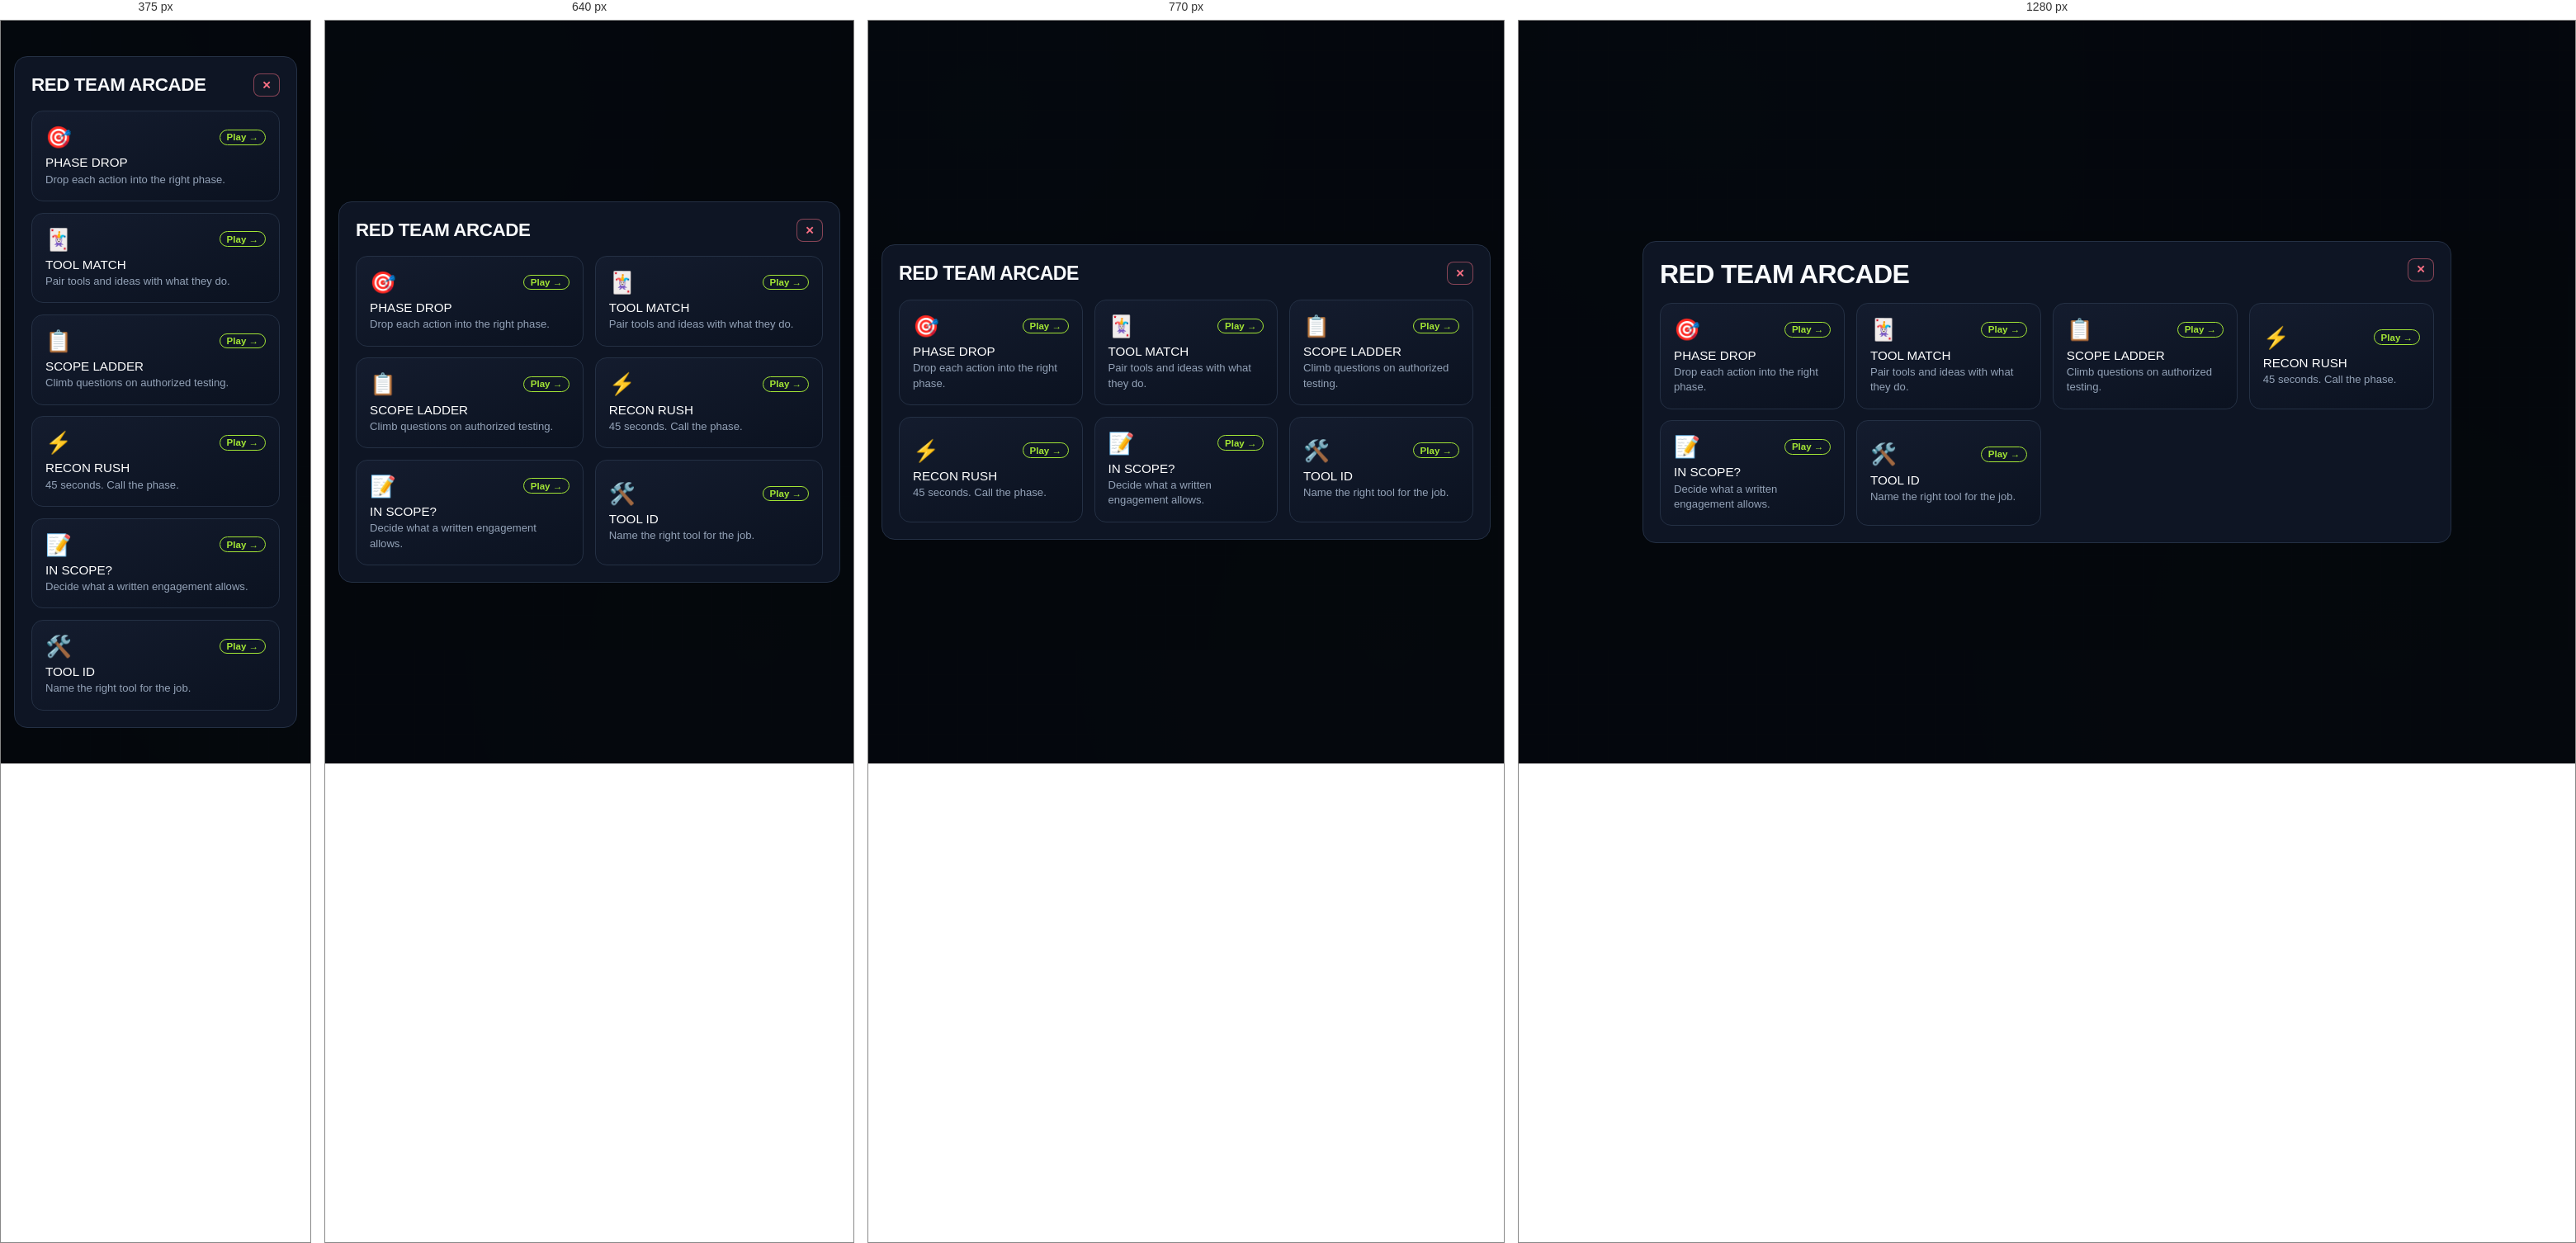
Rendered at 375 px, 640 px, 770 px and 1280 px, left to right.

<!-- file: ceh-phase.html -->
<!DOCTYPE html>
<html lang="en">
<head>
  <meta charset="UTF-8" />
  <meta name="viewport" content="width=device-width, initial-scale=1.0" />
  <title>RED TEAM ARCADE | Jesse's Study Guides</title>
  <meta name="description" content="Ethical hacking concept games." />
  <link rel="stylesheet" href="styles.css" />
  <link href="https://fonts.googleapis.com/css2?family=Archivo+Black&family=JetBrains+Mono:wght@500;700&family=Plus+Jakarta+Sans:wght@400;600;700&display=swap" rel="stylesheet" />
  <style>
    :root { --accent: #a3e635; }
    .launcher-modal-backdrop, .arcade-modal-backdrop {
      position: fixed; inset: 0; background: rgba(5,8,14,0.92); display: none;
      align-items: center; justify-content: center; z-index: 40; padding: 1rem;
    }
    .launcher-modal-backdrop.open, .arcade-modal-backdrop.open { display: flex; }
    .launcher-modal-window {
      width: min(980px, 96vw); max-height: 92dvh; overflow: auto;
      background: #0e1524; border: 1px solid #243044; border-radius: 16px; padding: 1.25rem;
    }
    .launcher-header { display: flex; justify-content: space-between; align-items: flex-start; gap: 1rem; margin-bottom: 1rem; }
    .game-choice-grid { display: grid; grid-template-columns: repeat(auto-fit, minmax(220px, 1fr)); gap: 0.85rem; }
    .game-selector-card {
      text-align: left; background: linear-gradient(160deg, #141c2e, #0b1220);
      border: 1px solid #243044; border-radius: 14px; padding: 1rem; cursor: pointer; color: #fff;
      transition: transform .15s, border-color .15s;
    }
    .game-selector-card:hover { transform: translateY(-3px); border-color: var(--accent); }
    .game-card-top { display: flex; justify-content: space-between; align-items: center; margin-bottom: 0.45rem; }
    .game-icon-badge { font-size: 1.6rem; }
    .game-play-pill { font-size: 0.72rem; font-weight: 700; color: var(--accent); border: 1px solid var(--accent); border-radius: 999px; padding: 0.15rem 0.5rem; }
    .game-title { font-family: 'Archivo Black', sans-serif; font-size: 0.95rem; text-transform: uppercase; margin: 0.2rem 0; }
    .game-desc { font-size: 0.82rem; color: #94a3b8; line-height: 1.4; }
    .arcade-shell {
      width: min(920px, 96vw); height: min(92dvh, 760px); background: #0b1220;
      border: 1px solid #243044; border-radius: 16px; display: flex; flex-direction: column; overflow: hidden;
    }
    .arcade-header {
      display: flex; justify-content: space-between; align-items: center; gap: 0.6rem;
      padding: 0.7rem 0.9rem; border-bottom: 1px solid #243044; background: #10182a;
    }
    .arcade-game-title { font-family: 'Archivo Black', sans-serif; font-size: 0.95rem; text-transform: uppercase; }
    .hud { display: flex; gap: 0.45rem; align-items: center; font-family: 'JetBrains Mono', monospace; font-size: 0.78rem; flex-wrap: wrap; }
    .hud-pill { background: #0b1220; border: 1px solid #243044; border-radius: 8px; padding: 0.28rem 0.5rem; }
    .btn-hud {
      background: #121927; color: #fff; border: 1px solid #243044; border-radius: 8px;
      padding: 0.35rem 0.6rem; cursor: pointer; font-weight: 700;
    }
    .btn-hud.close { border-color: rgba(251,113,133,.5); color: #fb7185; }
    .play-area { flex: 1; overflow: auto; padding: 1rem; display: flex; flex-direction: column; gap: 0.8rem; }
    .prompt {
      background: #141c2e; border: 1px solid #243044; border-radius: 12px; padding: 1.1rem;
      font-size: 1.05rem; line-height: 1.45; text-align: center;
    }
    .choices { display: grid; gap: 0.5rem; }
    .choice {
      background: #121927; border: 1.5px solid #243044; border-radius: 10px; padding: 0.8rem 0.9rem;
      color: #fff; text-align: left; cursor: pointer; font-size: 0.95rem;
    }
    .choice:hover { border-color: var(--accent); }
    .choice.good { border-color: #9eff33; background: rgba(158,255,51,.12); }
    .choice.bad { border-color: #fb7185; background: rgba(251,113,133,.12); }
    .mem-grid { display: grid; grid-template-columns: repeat(4, 1fr); gap: 0.5rem; }
    .mem-card {
      aspect-ratio: 3/4; border-radius: 10px; border: 1px solid #243044; background: #121927;
      display: flex; align-items: center; justify-content: center; cursor: pointer;
      font-size: 0.75rem; text-align: center; padding: 0.35rem; font-weight: 600;
    }
    .mem-card.flipped { background: #1a2740; border-color: var(--accent); }
    .mem-card.matched { background: rgba(158,255,51,.15); border-color: #9eff33; }
    .ladder { display: flex; flex-direction: column-reverse; gap: 0.3rem; }
    .rung { padding: 0.4rem 0.65rem; border-radius: 8px; background: #121927; border: 1px solid #243044; font-size: 0.8rem; }
    .rung.on { border-color: var(--accent); }
    .fb { min-height: 1.3rem; text-align: center; font-weight: 700; }
    .fb.good { color: #9eff33; }
    .fb.bad { color: #fb7185; }
    .timer { font-family: 'JetBrains Mono', monospace; color: var(--accent); }
  </style>
</head>
<body>
  <div class="launcher-modal-backdrop open" id="launcher">
    <div class="launcher-modal-window">
      <div class="launcher-header">
        <div>
          <h2 class="hero-headline" style="font-size:clamp(1.4rem,3vw,2rem);margin:0.2rem 0;">RED TEAM ARCADE</h2>
        </div>
        <button class="btn-hud close" onclick="location.href='ceh.html'" aria-label="Close">✕</button>
      </div>
      <div class="game-choice-grid">
          <button type="button" class="game-selector-card" onclick="launch('phase')">
            <div class="game-card-top"><div class="game-icon-badge">🎯</div><span class="game-play-pill">Play →</span></div>
            <div class="game-title">Phase Drop</div>
            <div class="game-desc">Drop each action into the right phase.</div>
          </button>
          <button type="button" class="game-selector-card" onclick="launch('match')">
            <div class="game-card-top"><div class="game-icon-badge">🃏</div><span class="game-play-pill">Play →</span></div>
            <div class="game-title">Tool Match</div>
            <div class="game-desc">Pair tools and ideas with what they do.</div>
          </button>
          <button type="button" class="game-selector-card" onclick="launch('ladder')">
            <div class="game-card-top"><div class="game-icon-badge">📋</div><span class="game-play-pill">Play →</span></div>
            <div class="game-title">Scope Ladder</div>
            <div class="game-desc">Climb questions on authorized testing.</div>
          </button>
          <button type="button" class="game-selector-card" onclick="launch('blitz')">
            <div class="game-card-top"><div class="game-icon-badge">⚡</div><span class="game-play-pill">Play →</span></div>
            <div class="game-title">Recon Rush</div>
            <div class="game-desc">45 seconds. Call the phase.</div>
          </button>
          <button type="button" class="game-selector-card" onclick="launch('auth')">
            <div class="game-card-top"><div class="game-icon-badge">📝</div><span class="game-play-pill">Play →</span></div>
            <div class="game-title">In Scope?</div>
            <div class="game-desc">Decide what a written engagement allows.</div>
          </button>
          <button type="button" class="game-selector-card" onclick="launch('tool')">
            <div class="game-card-top"><div class="game-icon-badge">🛠️</div><span class="game-play-pill">Play →</span></div>
            <div class="game-title">Tool ID</div>
            <div class="game-desc">Name the right tool for the job.</div>
          </button>
        </div>
    </div>
  </div>
  <div class="arcade-modal-backdrop" id="arcade">
    <div class="arcade-shell">
      <div class="arcade-header">
        <div class="arcade-game-title" id="gtitle">Game</div>
        <div class="hud">
          <div class="hud-pill" id="stat">Score 0</div>
          <div class="hud-pill timer" id="timer" style="display:none;"></div>
          <button class="btn-hud" onclick="shareGame()">Share</button>
          <button class="btn-hud" onclick="restart()" title="New game">↻ New</button>
          <button class="btn-hud close" onclick="closeGame()" title="Close">✕</button>
        </div>
      </div>
      <div class="play-area" id="play"></div>
    </div>
  </div>
  <script src="theme.js"></script>
  <script>
const GAMES = [{"id":"phase","name":"Phase Drop","type":"sort"},{"id":"match","name":"Tool Match","type":"memory"},{"id":"ladder","name":"Scope Ladder","type":"ladder"},{"id":"blitz","name":"Recon Rush","type":"blitz","timed":true},{"id":"auth","name":"In Scope?","type":"sort"},{"id":"tool","name":"Tool ID","type":"scenario"}];
const DATA = {
    scenarios: [],
    sort: [
      {text:"Read public WHOIS and job posts", labels:["Recon","Scanning","Gain access","Cover tracks"], correct:0},
      {text:"Nmap the in-scope subnet", labels:["Recon","Scanning","Gain access","Cover tracks"], correct:1},
      {text:"Run an authorized exploit module", labels:["Recon","Scanning","Gain access","Cover tracks"], correct:2},
      {text:"Clear test logs after documenting", labels:["Recon","Scanning","Gain access","Cover tracks"], correct:3},
      {text:"Banner grab open services", labels:["Recon","Scanning","Gain access","Cover tracks"], correct:1}
    ],
    pairs: [
      {a:"Nmap", b:"Port and service scan"},
      {a:"Rules of engagement", b:"Written scope and limits"},
      {a:"White hat", b:"Authorized tester"},
      {a:"SQLi", b:"Abuse database input"},
      {a:"Metasploit", b:"Exploit framework"},
      {a:"OSINT", b:"Public-source intel"},
      {a:"Reverse shell", b:"Target connects back"},
      {a:"Authorization", b:"What makes it legal"}
    ],
    ladder: [
      {q:"First typical phase?", opts:["Exploit","Reconnaissance","Cover tracks","Maintain"], correct:1},
      {q:"Written authorization is:", opts:["Optional","Essential","Only for black hats","Replaced by a maybe"], correct:1},
      {q:"Hashcat is for:", opts:["Packet capture","Password hashes","Writing policy","Load balance"], correct:1}
    ],
    blitz: [
      {q:"WHOIS lookup is:", opts:["Recon","Exploit","Cover tracks"], correct:0},
      {q:"Nmap is:", opts:["Scanning","Recon only","A hash"], correct:0},
      {q:"Authorization is:", opts:["Required","Optional","Illegal"], correct:0}
    ]
  };
let current = null, score = 0, idx = 0, lives = 3, memState = null, timerId = null, timeLeft = 0;

function launch(id) {
  current = id; score = 0; idx = 0; lives = 3;
  document.getElementById('launcher').classList.remove('open');
  document.getElementById('arcade').classList.add('open');
  document.getElementById('gtitle').textContent = GAMES.find(g => g.id === id).name;
  startMode();
}
function closeGame() {
  clearInterval(timerId);
  document.getElementById('arcade').classList.remove('open');
  document.getElementById('launcher').classList.add('open');
}
function restart() { score = 0; idx = 0; lives = 3; clearInterval(timerId); startMode(); }
function setStat() { document.getElementById('stat').textContent = 'Score ' + score + (lives < 99 ? ' · Lives ' + lives : ''); }
function shareGame() {
  var url = location.href, title = document.title;
  if (navigator.share) navigator.share({ title: title, url: url }).catch(function(){});
  else window.open('https://twitter.com/intent/tweet?text=' + encodeURIComponent(title + ' ' + url), '_blank', 'noopener');
}
function startMode() {
  const g = GAMES.find(x => x.id === current);
  document.getElementById('timer').style.display = g.timed ? '' : 'none';
  if (g.type === 'scenario') startScenario();
  else if (g.type === 'memory') startMemory();
  else if (g.type === 'ladder') startLadder();
  else if (g.type === 'blitz') startBlitz();
  else startSort();
}
function startScenario() {
  const bank = DATA.scenarios;
  const item = bank[idx % bank.length];
  setStat();
  document.getElementById('play').innerHTML = `<div class="prompt">"${item.client}"</div><div class="choices" id="chs"></div><div class="fb" id="fb"></div>`;
  const box = document.getElementById('chs');
  item.opts.forEach((o, i) => {
    const b = document.createElement('button');
    b.className = 'choice'; b.textContent = o;
    b.onclick = () => {
      if (box.dataset.done) return;
      box.dataset.done = '1';
      const ok = i === item.correct;
      b.classList.add(ok ? 'good' : 'bad');
      if (!ok) box.children[item.correct].classList.add('good');
      document.getElementById('fb').textContent = ok ? 'Correct' : item.exp;
      document.getElementById('fb').className = 'fb ' + (ok ? 'good' : 'bad');
      if (ok) score++; else lives--;
      setStat();
      setTimeout(() => { if (lives <= 0) endRun(); else { idx++; startScenario(); } }, 900);
    };
    box.appendChild(b);
  });
}
function startMemory() {
  const pairs = DATA.pairs.slice(0, 8);
  let cards = [];
  pairs.forEach((p, i) => {
    cards.push({ id: i, text: p.a, pair: i });
    cards.push({ id: i + 100, text: p.b, pair: i });
  });
  cards = cards.sort(() => Math.random() - 0.5);
  memState = { cards, flipped: [], matched: new Set() };
  setStat(); drawMemory();
}
function drawMemory() {
  const grid = memState.cards.map((c, i) => {
    const show = memState.flipped.includes(i) || memState.matched.has(c.pair);
    const cls = 'mem-card' + (show ? ' flipped' : '') + (memState.matched.has(c.pair) ? ' matched' : '');
    return `<button class="${cls}" onclick="flipMem(${i})">${show ? c.text : '★'}</button>`;
  }).join('');
  document.getElementById('play').innerHTML = `<div class="mem-grid">${grid}</div><div class="fb" id="fb"></div>`;
}
function flipMem(i) {
  const s = memState;
  if (s.flipped.length >= 2 || s.flipped.includes(i) || s.matched.has(s.cards[i].pair)) return;
  s.flipped.push(i); drawMemory();
  if (s.flipped.length === 2) {
    const [a, b] = s.flipped;
    if (s.cards[a].pair === s.cards[b].pair) {
      s.matched.add(s.cards[a].pair); score++; s.flipped = []; setStat();
      if (s.matched.size === 8) setTimeout(() => endRun(true), 400);
      else setTimeout(drawMemory, 200);
    } else {
      lives--; setStat();
      setTimeout(() => { s.flipped = []; if (lives <= 0) endRun(); else drawMemory(); }, 700);
    }
  }
}
function startLadder() {
  const bank = DATA.ladder;
  const item = bank[idx % bank.length];
  const rung = Math.min(idx, 9);
  setStat();
  const ladder = Array.from({length: 10}, (_, i) => `<div class="rung ${i === rung ? 'on' : ''}">Level ${i + 1}</div>`).join('');
  document.getElementById('play').innerHTML = `<div class="ladder">${ladder}</div><div class="prompt">${item.q}</div><div class="choices" id="chs"></div><div class="fb" id="fb"></div>`;
  const box = document.getElementById('chs');
  item.opts.forEach((o, i) => {
    const b = document.createElement('button');
    b.className = 'choice'; b.textContent = o;
    b.onclick = () => {
      if (box.dataset.done) return;
      box.dataset.done = '1';
      const ok = i === item.correct;
      b.classList.add(ok ? 'good' : 'bad');
      document.getElementById('fb').textContent = ok ? 'Climb' : 'Drop';
      document.getElementById('fb').className = 'fb ' + (ok ? 'good' : 'bad');
      if (ok) { score++; idx++; } else lives--;
      setStat();
      setTimeout(() => { if (lives <= 0 || idx >= 10) endRun(idx >= 10); else startLadder(); }, 700);
    };
    box.appendChild(b);
  });
}
function startSort() {
  const bank = DATA.sort;
  const item = bank[idx % bank.length];
  setStat();
  document.getElementById('play').innerHTML = `<div class="prompt">${item.text}</div><div class="choices" id="chs"></div><div class="fb" id="fb"></div>`;
  const box = document.getElementById('chs');
  item.labels.forEach((lab, i) => {
    const b = document.createElement('button');
    b.className = 'choice'; b.textContent = lab;
    b.onclick = () => {
      if (box.dataset.done) return;
      box.dataset.done = '1';
      const ok = i === item.correct;
      b.classList.add(ok ? 'good' : 'bad');
      document.getElementById('fb').textContent = ok ? 'Yes' : 'No — ' + item.labels[item.correct];
      document.getElementById('fb').className = 'fb ' + (ok ? 'good' : 'bad');
      if (ok) score++; else lives--;
      setStat();
      setTimeout(() => { if (lives <= 0) endRun(); else { idx++; startSort(); } }, 600);
    };
    box.appendChild(b);
  });
}
function startBlitz() {
  timeLeft = 45; score = 0; idx = 0; lives = 99;
  document.getElementById('timer').style.display = '';
  document.getElementById('timer').textContent = timeLeft + 's';
  clearInterval(timerId);
  timerId = setInterval(() => {
    timeLeft--;
    document.getElementById('timer').textContent = timeLeft + 's';
    if (timeLeft <= 0) { clearInterval(timerId); endRun(true); }
  }, 1000);
  nextBlitz();
}
function nextBlitz() {
  const bank = DATA.blitz;
  const item = bank[idx % bank.length];
  setStat();
  document.getElementById('play').innerHTML = `<div class="prompt">${item.q}</div><div class="choices" id="chs"></div>`;
  const box = document.getElementById('chs');
  item.opts.forEach((o, i) => {
    const b = document.createElement('button');
    b.className = 'choice'; b.textContent = o;
    b.onclick = () => {
      if (i === item.correct) score++; else score = Math.max(0, score - 1);
      idx++; setStat(); nextBlitz();
    };
    box.appendChild(b);
  });
}
function endRun(win) {
  clearInterval(timerId);
  document.getElementById('play').innerHTML = `
    <div class="prompt">${win ? 'Clear' : 'Run over'}<br/>Score ${score}</div>
    <button class="choice" onclick="restart()">New game</button>
    <button class="choice" onclick="closeGame()">Back to menu</button>
    <button class="choice" onclick="shareGame()">Share result</button>`;
}
  </script>
</body>
</html>


/* @media block from styles.css */
@media (max-width: 860px) {
  .frame-wrapper {
    flex-direction: column;
    margin: 0.6rem;
    width: calc(100% - 1.2rem);
    border-radius: 12px;
  }

  aside {
    width: 100%;
    border-right: none;
    border-bottom: 1px solid var(--border-slate);
    padding: 1.1rem;
  }

  .brand-block {
    margin-bottom: 0;
    padding-bottom: 0;
    border-bottom: none;
  }

  .mobile-menu-btn { display: inline-flex; }

  .nav-drawer {
    display: none;
    margin-top: 1.1rem;
    padding-top: 1.1rem;
    border-top: 1px solid var(--border-slate);
  }
  .nav-drawer.open {
    display: flex;
    animation: fadeSlide 0.2s ease-out;
  }

  .topbar {
    padding: 0.85rem 1.15rem;
    font-size: 0.66rem;
  }

  .content-body {
    padding: 1.5rem 1.15rem;
  }

  .hero-headline {
    font-size: 1.95rem;
    margin-bottom: 1.2rem;
  }

  .hud-panel,
  .about-card {
    padding: 1.15rem;
  }
}

/* @media block from styles.css */
@media (max-width: 600px) {
  .jump-wrapper .jump-menu {
    left: 0;
    right: auto;
    width: min(276px, calc(100vw - 3.5rem));
  }

  .modal-box {
    padding: 1.25rem;
  }
}

/* @media block from styles.css */
@media (max-width: 680px) {
  .site-toolbar { top: auto; bottom: 12px; right: 12px; }
  .lang-list { bottom: calc(100% + 4px); top: auto; max-height: 50vh; }
  .frame-wrapper { margin: 0; border-radius: 0; }
}